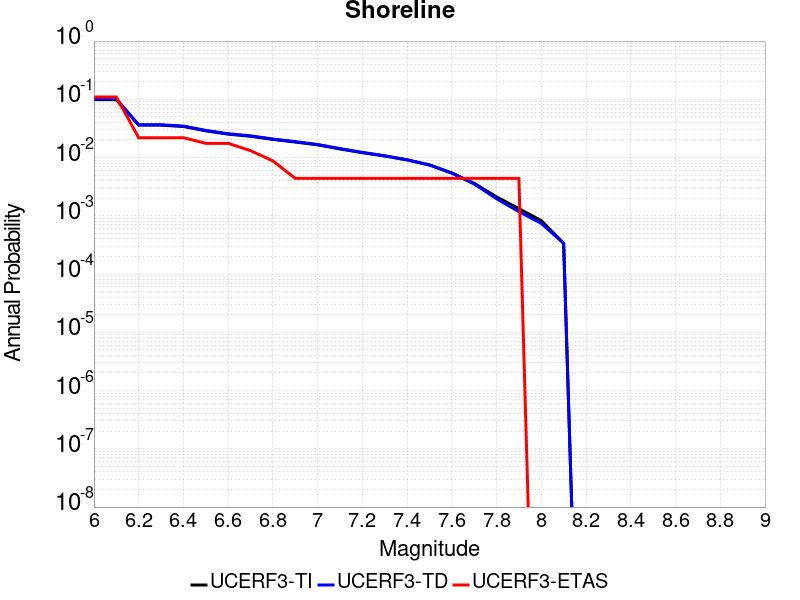

Source data for this figure (header and first rows):
Magnitude, UCERF3-TI Prob, UCERF3-TD Prob, UCERF3-ETAS Prob
6.0, 0.09884, 0.102, 0.1096
6.1, 0.09884, 0.102, 0.1096
6.2, 0.03597, 0.03659, 0.02193
6.3, 0.03597, 0.03659, 0.02193
6.4, 0.03414, 0.03473, 0.02193
6.5, 0.02876, 0.02928, 0.01754
6.6, 0.02523, 0.02568, 0.01754
6.7, 0.0232, 0.02361, 0.01316
6.8, 0.02048, 0.02083, 0.008772
6.9, 0.01847, 0.01878, 0.004386
7.0, 0.01653, 0.01679, 0.004386
7.1, 0.01407, 0.01425, 0.004386
7.2, 0.01213, 0.01226, 0.004386
7.3, 0.01063, 0.01072, 0.004386
7.4, 0.009117, 0.009168, 0.004386
7.5, 0.007469, 0.007478, 0.004386
7.6, 0.005444, 0.005397, 0.004386
7.7, 0.003626, 0.003521, 0.004386
7.8, 0.002113, 0.001961, 0.004386
7.9, 0.001326, 0.001181, 0.004386
8.0, 8.282665E-4, 7.4089493E-4, 0.0
8.1, 3.377443E-4, 3.3687355E-4, 0.0
